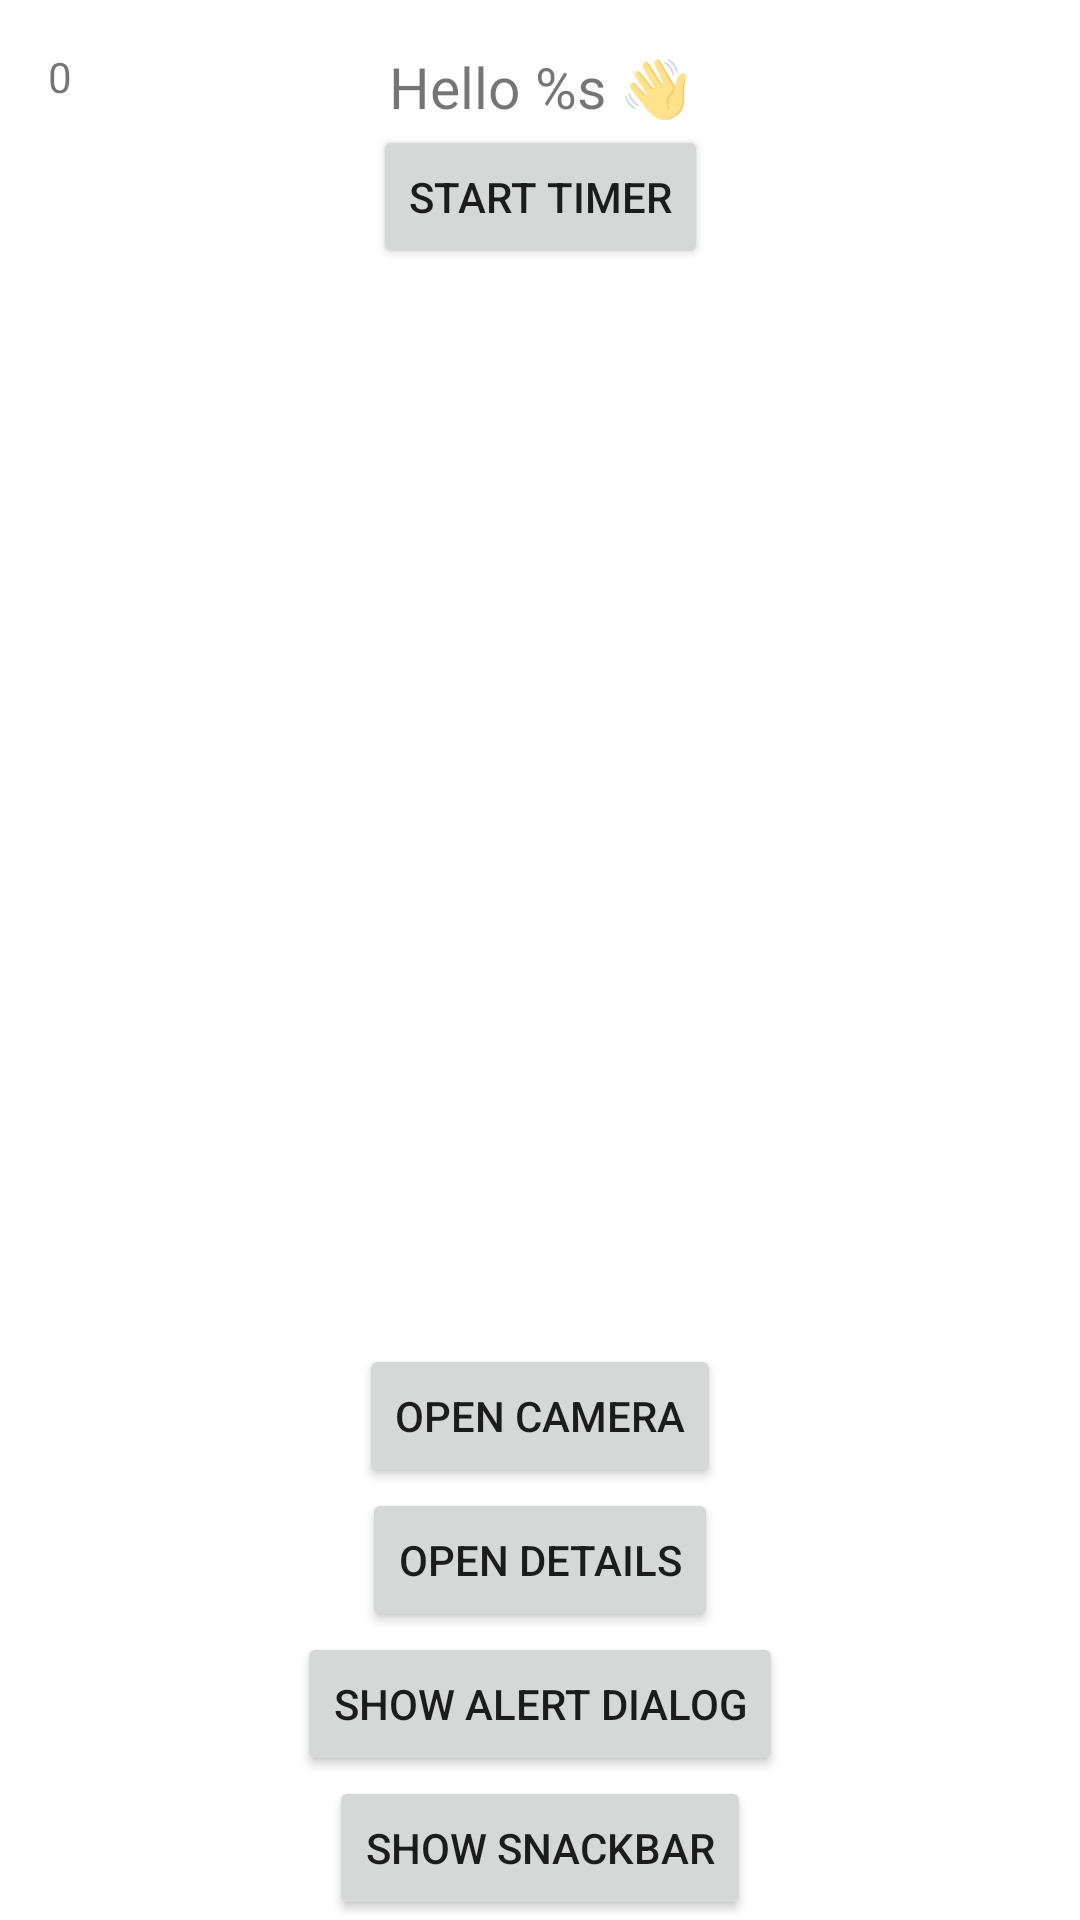

Here is an Android app screen rendered from its layout file. Give the layout XML and the strings, colors and styles it references.
<!-- AndroidManifest.xml: application theme Theme.Bobi -->
<!-- res/layout/activity_main.xml -->
<?xml version="1.0" encoding="utf-8"?>
<androidx.constraintlayout.widget.ConstraintLayout xmlns:android="http://schemas.android.com/apk/res/android"
    xmlns:app="http://schemas.android.com/apk/res-auto"
    xmlns:tools="http://schemas.android.com/tools"
    android:id="@+id/container"
    android:layout_width="match_parent"
    android:layout_height="match_parent"
    tools:context=".MainActivity">

    <ImageView
        android:id="@+id/imageView"
        android:layout_width="match_parent"
        android:layout_height="match_parent"
        android:contentDescription="@string/description_image"
        app:srcCompat="@drawable/doggs"
        tools:layout_editor_absoluteX="0dp"
        tools:layout_editor_absoluteY="0dp" />

    <TextView
        android:id="@+id/tv_hello"
        android:layout_width="wrap_content"
        android:layout_height="wrap_content"
        android:layout_margin="16dp"
        android:text="@string/welcome"
        android:textSize="19sp"
        app:layout_constraintLeft_toLeftOf="parent"
        app:layout_constraintRight_toRightOf="parent"
        app:layout_constraintTop_toTopOf="parent" />

    <Button
        android:id="@+id/open_camera"
        android:layout_width="wrap_content"
        android:layout_height="wrap_content"
        android:text="@string/open_camera"
        app:layout_constraintBottom_toTopOf="@+id/open_details"
        app:layout_constraintEnd_toEndOf="parent"
        app:layout_constraintStart_toStartOf="parent" />

    <Button
        android:id="@+id/open_details"
        android:layout_width="wrap_content"
        android:layout_height="wrap_content"
        android:text="@string/open_details"
        app:layout_constraintBottom_toBottomOf="parent"
        app:layout_constraintBottom_toTopOf="@+id/show_dialog"
        app:layout_constraintEnd_toEndOf="parent"
        app:layout_constraintStart_toStartOf="parent" />

    <Button
        android:id="@+id/show_dialog"
        android:layout_width="wrap_content"
        android:layout_height="wrap_content"
        android:text="@string/show_alert_dialog"
        app:layout_constraintBottom_toBottomOf="parent"
        app:layout_constraintBottom_toTopOf="@+id/show_snack_bar"
        app:layout_constraintEnd_toEndOf="parent"
        app:layout_constraintStart_toStartOf="parent" />

    <Button
        android:id="@+id/show_snack_bar"
        android:layout_width="wrap_content"
        android:layout_height="wrap_content"
        android:text="@string/show_snackbar"
        app:layout_constraintBottom_toBottomOf="parent"
        app:layout_constraintEnd_toEndOf="parent"
        app:layout_constraintStart_toStartOf="parent" />

    <Button
        android:id="@+id/startTimer"
        android:layout_width="wrap_content"
        android:layout_height="wrap_content"
        android:text="@string/start_timer"
        app:layout_constraintEnd_toEndOf="parent"
        app:layout_constraintStart_toStartOf="parent"
        app:layout_constraintTop_toBottomOf="@id/tv_hello" />

    <TextView
        android:id="@+id/tv_counter"
        android:layout_width="wrap_content"
        android:layout_height="wrap_content"
        android:padding="16dp"
        android:text="0"
        app:layout_constraintStart_toStartOf="parent"
        app:layout_constraintTop_toTopOf="parent" />


</androidx.constraintlayout.widget.ConstraintLayout>
<!-- resources referenced by this layout -->
<resources>
  <string name="description_image">Image of a dog</string>
  <string name="open_camera">Open camera</string>
  <string name="open_details">Open details</string>
  <string name="show_alert_dialog">Show alert dialog</string>
  <string name="show_snackbar">Show Snackbar</string>
  <string name="start_timer">Start timer</string>
  <string name="welcome">Hello %s 👋</string>
  <style name="Theme.Bobi" parent="Theme.MaterialComponents.DayNight.DarkActionBar">
          
          <item name="colorPrimary">@color/teal_200</item>
          <item name="colorPrimaryVariant">@color/purple_700</item>
          <item name="colorOnPrimary">@color/white</item>
          
          <item name="colorSecondary">@color/teal_200</item>
          <item name="colorSecondaryVariant">@color/teal_700</item>
          <item name="colorOnSecondary">@color/black</item>
          
          <item name="android:statusBarColor" tools:targetApi="l">?attr/colorPrimaryVariant</item>
          
      </style>
  <color name="teal_200">#FF03DAC5</color>
  <color name="purple_700">#FF3700B3</color>
  <color name="white">#FFFFFFFF</color>
  <color name="teal_700">#FF018786</color>
  <color name="black">#FF000000</color>
</resources>
